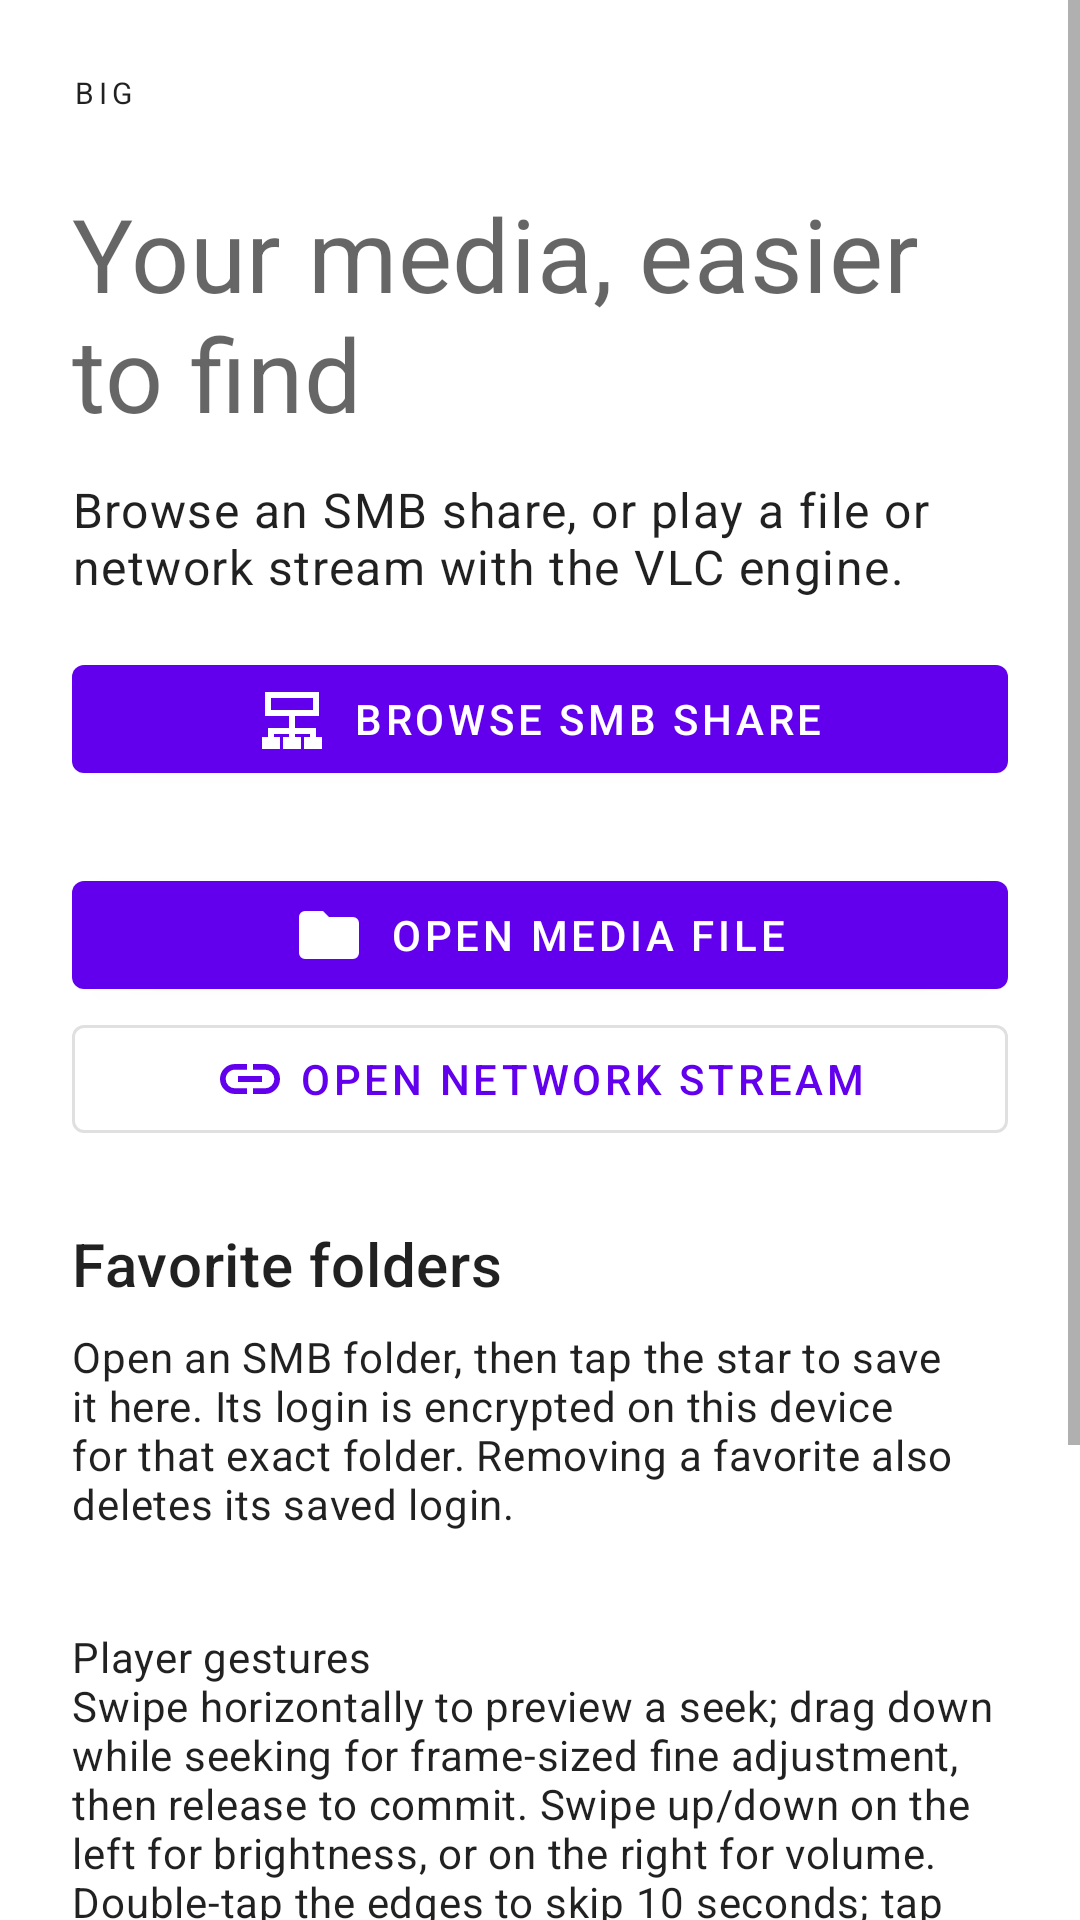

Here is an Android app screen rendered from its layout file. Give the layout XML and the strings, colors and styles it references.
<!-- AndroidManifest.xml: application theme Theme.Big -->
<!-- res/layout/activity_main.xml -->
<?xml version="1.0" encoding="utf-8"?>
<FrameLayout xmlns:android="http://schemas.android.com/apk/res/android"
    xmlns:app="http://schemas.android.com/apk/res-auto"
    android:id="@+id/home_root"
    android:layout_width="match_parent"
    android:layout_height="match_parent">

    <ScrollView
        android:id="@+id/home_scroll"
        android:layout_width="match_parent"
        android:layout_height="match_parent"
        android:fillViewport="true">

        <LinearLayout
            android:layout_width="match_parent"
            android:layout_height="wrap_content"
            android:orientation="vertical"
            android:padding="24dp">

            <TextView
                android:layout_width="match_parent"
                android:layout_height="wrap_content"
                android:text="@string/app_name"
                android:textAppearance="?attr/textAppearanceOverline" />

            <TextView
                android:layout_width="match_parent"
                android:layout_height="wrap_content"
                android:layout_marginTop="24dp"
                android:text="@string/library_title"
                android:textAppearance="?attr/textAppearanceHeadline4" />

            <TextView
                android:layout_width="match_parent"
                android:layout_height="wrap_content"
                android:layout_marginTop="12dp"
                android:text="@string/library_description"
                android:textAppearance="?attr/textAppearanceBody1" />

            <com.google.android.material.button.MaterialButton
                android:id="@+id/open_smb"
                android:layout_width="match_parent"
                android:layout_height="wrap_content"
                android:layout_marginTop="16dp"
                android:text="@string/open_smb"
                app:icon="@drawable/ic_network"
                app:iconGravity="textStart" />

            <com.google.android.material.button.MaterialButton
                android:id="@+id/open_file"
                android:layout_width="match_parent"
                android:layout_height="wrap_content"
                android:layout_marginTop="24dp"
                android:text="@string/open_file"
                app:icon="@drawable/ic_folder"
                app:iconGravity="textStart" />

            <com.google.android.material.button.MaterialButton
                android:id="@+id/open_stream"
                style="@style/Widget.MaterialComponents.Button.OutlinedButton"
                android:layout_width="match_parent"
                android:layout_height="wrap_content"
                android:text="@string/open_stream"
                app:icon="@drawable/ic_link"
                app:iconGravity="textStart" />

            <TextView
                android:layout_width="match_parent"
                android:layout_height="wrap_content"
                android:layout_marginTop="24dp"
                android:accessibilityHeading="true"
                android:text="@string/smb_favorites_title"
                android:textAppearance="?attr/textAppearanceHeadline6" />

            <TextView
                android:id="@+id/smb_favorites_empty"
                android:layout_width="match_parent"
                android:layout_height="wrap_content"
                android:layout_marginTop="8dp"
                android:text="@string/smb_favorites_empty"
                android:textAppearance="?attr/textAppearanceBody2" />

            <LinearLayout
                android:id="@+id/smb_favorites"
                android:layout_width="match_parent"
                android:layout_height="wrap_content"
                android:layout_marginTop="8dp"
                android:orientation="vertical" />

            <TextView
                android:layout_width="match_parent"
                android:layout_height="wrap_content"
                android:layout_marginTop="24dp"
                android:text="@string/gesture_help"
                android:textAppearance="?attr/textAppearanceBody2" />

            <TextView
                android:layout_width="match_parent"
                android:layout_height="wrap_content"
                android:layout_marginTop="32dp"
                android:text="@string/indexing_title"
                android:textAppearance="?attr/textAppearanceHeadline6" />

            <TextView
                android:layout_width="match_parent"
                android:layout_height="wrap_content"
                android:layout_marginTop="8dp"
                android:text="@string/indexing_description"
                android:textAppearance="?attr/textAppearanceBody2" />

            <TextView
                android:layout_width="match_parent"
                android:layout_height="wrap_content"
                android:layout_marginTop="32dp"
                android:text="@string/engine_credit"
                android:textAppearance="?attr/textAppearanceCaption" />
        </LinearLayout>
    </ScrollView>
</FrameLayout>
<!-- resources referenced by this layout -->
<resources>
  <!-- drawable ic_folder (drawable) -->
  <vector xmlns:android="http://schemas.android.com/apk/res/android" android:width="24dp" android:height="24dp" android:viewportWidth="24" android:viewportHeight="24">
      <path android:fillColor="#FFFFFFFF" android:pathData="M10,4H4a2,2 0,0 0,-2 2v12a2,2 0,0 0,2 2h16a2,2 0,0 0,2 -2V8a2,2 0,0 0,-2 -2h-8z" />
  </vector>
  <!-- drawable ic_link (drawable) -->
  <vector xmlns:android="http://schemas.android.com/apk/res/android" android:width="24dp" android:height="24dp" android:viewportWidth="24" android:viewportHeight="24">
      <path android:fillColor="#FFFFFFFF" android:pathData="M3.9,12c0,-1.71 1.39,-3.1 3.1,-3.1h4V7H7a5,5 0,0 0,0 10h4v-1.9H7A3.1,3.1 0,0 1,3.9 12zM8,13h8v-2H8zM17,7h-4v1.9h4a3.1,3.1 0,0 1,0 6.2h-4V17h4a5,5 0,0 0,0 -10z" />
  </vector>
  <!-- drawable ic_network (drawable) -->
  <vector xmlns:android="http://schemas.android.com/apk/res/android" android:width="24dp" android:height="24dp" android:viewportWidth="24" android:viewportHeight="24">
      <path android:fillColor="#FFFFFFFF" android:pathData="M3,3h18v8H3zM5,5v4h14V5zM11,11h2v4h7v3h2v4h-6v-4h2v-1h-5v1h2v4H9v-4h2v-1H6v1h2v4H2v-4h2v-3h7z" android:fillType="evenOdd" />
  </vector>
  <string name="app_name">Big</string>
  <string name="engine_credit">Playback powered by LibVLC · VideoLAN</string>
  <string name="gesture_help">Player gestures\nSwipe horizontally to preview a seek; drag down while seeking for frame-sized fine adjustment, then release to commit. Swipe up/down on the left for brightness, or on the right for volume. Double-tap the edges to skip 10 seconds; tap the center to show controls.</string>
  <string name="indexing_description">Folder indexing, filename and path search, and automatic topic/person shortcuts will be added once your SMB folder is configured.</string>
  <string name="indexing_title">SMB library · next stage</string>
  <string name="library_description">Browse an SMB share, or play a file or network stream with the VLC engine.</string>
  <string name="library_title">Your media, easier to find</string>
  <string name="open_file">Open media file</string>
  <string name="open_smb">Browse SMB share</string>
  <string name="open_stream">Open network stream</string>
  <string name="smb_favorites_empty">Open an SMB folder, then tap the star to save it here. Its login is encrypted on this device for that exact folder. Removing a favorite also deletes its saved login.</string>
  <string name="smb_favorites_title">Favorite folders</string>
  <style name="Theme.Big" parent="Theme.MaterialComponents.DayNight.NoActionBar">
          
          <item name="colorPrimary">@color/purple_500</item>
          <item name="colorPrimaryVariant">@color/purple_700</item>
          <item name="colorOnPrimary">@color/white</item>
          
          <item name="colorSecondary">@color/teal_200</item>
          <item name="colorSecondaryVariant">@color/teal_700</item>
          <item name="colorOnSecondary">@color/black</item>
          
          <item name="android:statusBarColor">?attr/colorPrimaryVariant</item>
          
      </style>
  <!-- not gathered from this repository: default colours our renderer supplied (Android Studio template values) -->
  <color name="purple_500">#FF6200EE</color>
  <color name="purple_700">#FF3700B3</color>
  <color name="teal_200">#FF03DAC5</color>
  <color name="teal_700">#FF018786</color>
  <color name="black">#FF000000</color>
  <color name="white">#FFFFFFFF</color>
</resources>
